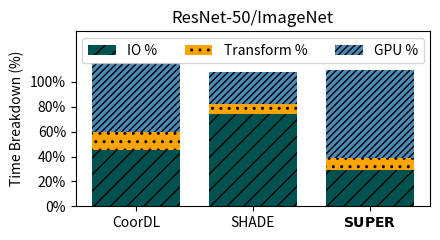
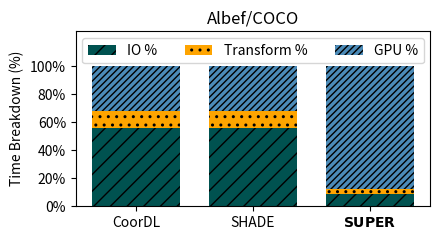
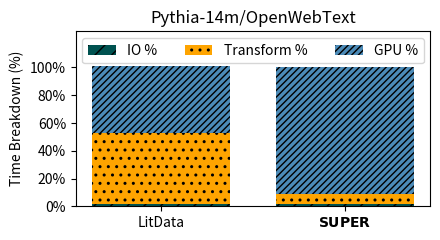

Recreate these plots in Python, in order.
import matplotlib.pyplot as plt
import numpy as np
from matplotlib.ticker import FuncFormatter

# Function to format the y-axis as percentages
def percent_formatter(x, pos):
    return f'{int(x)}%'

# Define the visual map
visual_map = {
    'io': {'color': '#005250', 'hatch': '//', 'edgecolor': 'black', 'alpha': 1.0},
    'transform': {'color': '#FEA400', 'hatch': '..', 'edgecolor': 'black', 'alpha': 1.0},
    'gpu': {'color': '#4C8BB8', 'hatch': '/////', 'edgecolor': 'black', 'alpha': 1.0},
}

# Data for the specified workloads
result_data = {
    'ResNet-50/ImageNet': {
        'CoorDL': {'IO %': 45, 'Transform %': 15, 'GPU %': 55},
        'SHADE': {'IO %': 74, 'Transform %': 8, 'GPU %': 26},
        r'$\bf{SUPER}$': {'IO %': 29, 'Transform %': 10, 'GPU %': 71},
    },
    'Albef/COCO': {
        'CoorDL': {'IO %': 56, 'Transform %': 12, 'GPU %': 32},
        'SHADE': {'IO %': 56, 'Transform %': 12, 'GPU %': 32},
        r'$\bf{SUPER}$': {'IO %': 9, 'Transform %': 3, 'GPU %': 88},
    },
    'Pythia-14m/OpenWebText': {
        'LitData': {'IO %': 2, 'Transform %': 51, 'GPU %': 48},
        r'$\bf{SUPER}$': {'IO %': 2, 'Transform %': 7, 'GPU %': 91},
    }
}
bar_width = 0.75
# Iterate over the models and create a separate bar chart for each
for model_name, workloads in result_data.items():
    labels = list(workloads.keys())
    io_values = [workloads[label]['IO %'] for label in labels]
    transform_values = [workloads[label]['Transform %'] for label in labels]
    gpu_values = [workloads[label]['GPU %'] for label in labels]

    # Create a new figure for each model
    plt.figure(figsize=(4.5, 2.5))
    
    # Create the stacked bar chart
    plt.bar(labels, io_values, width=bar_width, label='IO %', color=visual_map['io']['color'], hatch=visual_map['io']['hatch'])
    plt.bar(labels, transform_values, width=bar_width, bottom=io_values, label='Transform %', color=visual_map['transform']['color'], hatch=visual_map['transform']['hatch'])
    plt.bar(labels, gpu_values, bottom=np.array(io_values) + np.array(transform_values), width=bar_width, label='GPU %', color=visual_map['gpu']['color'], hatch=visual_map['gpu']['hatch'])

    # Customize the chart
    plt.ylabel('Time Breakdown (%)')
    plt.gca().yaxis.set_major_formatter(FuncFormatter(percent_formatter))
    current_ylim = plt.ylim()
    padding = 20
    plt.ylim(current_ylim[0], current_ylim[1] + padding)    
    plt.title(f'{model_name}', fontsize=12)
    # Manually set y-ticks and y-tick labels
    plt.yticks(ticks=np.arange(0, 101, 20), labels=[f'{i}%' for i in np.arange(0, 101, 20)])

    # Create a legend for the figure
    plt.legend(loc='upper center', ncols=3, fontsize=10)

    # Show the plot for the current model
    plt.tight_layout()
    plt.show()
